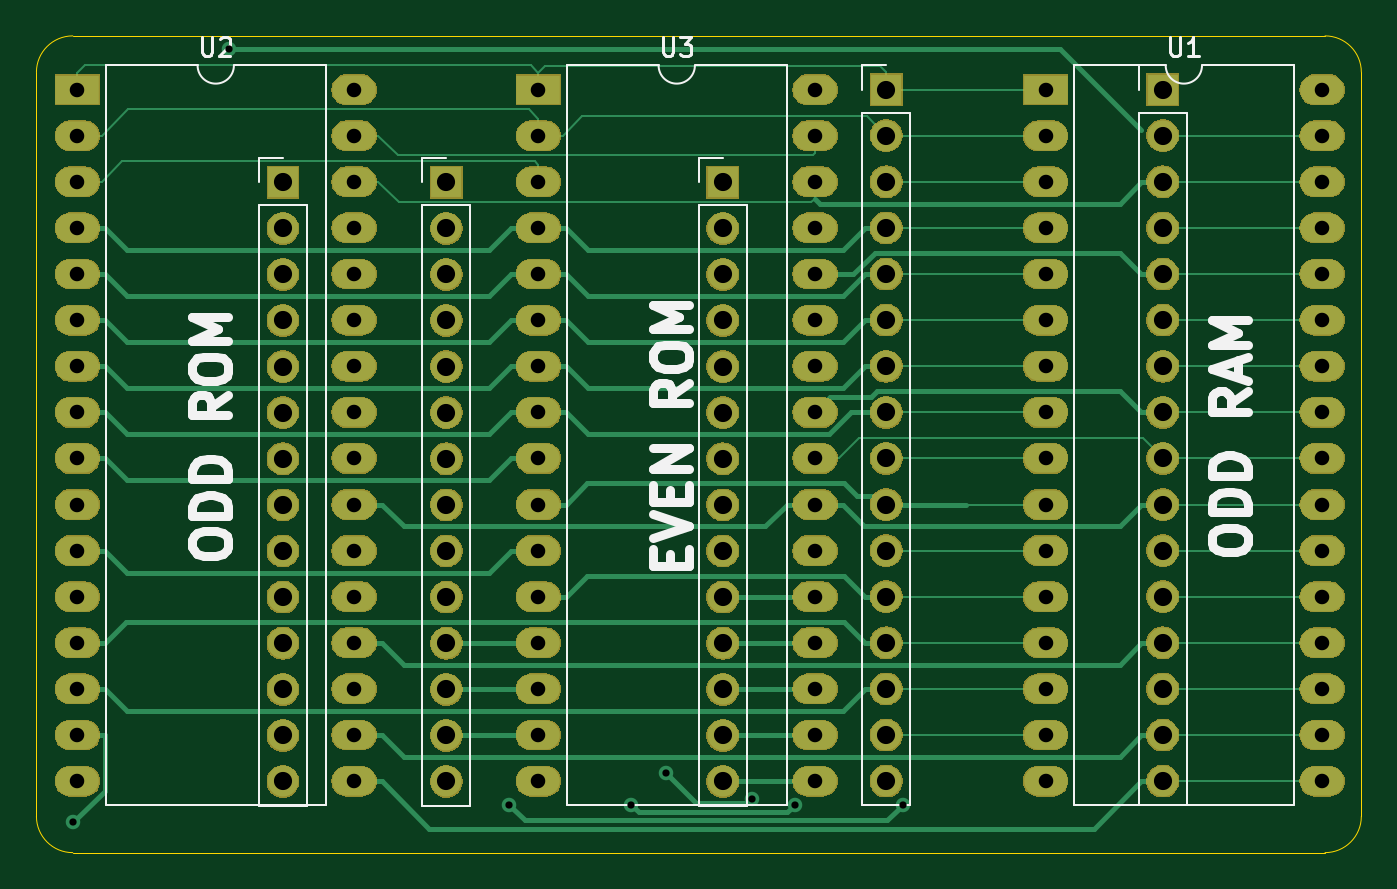
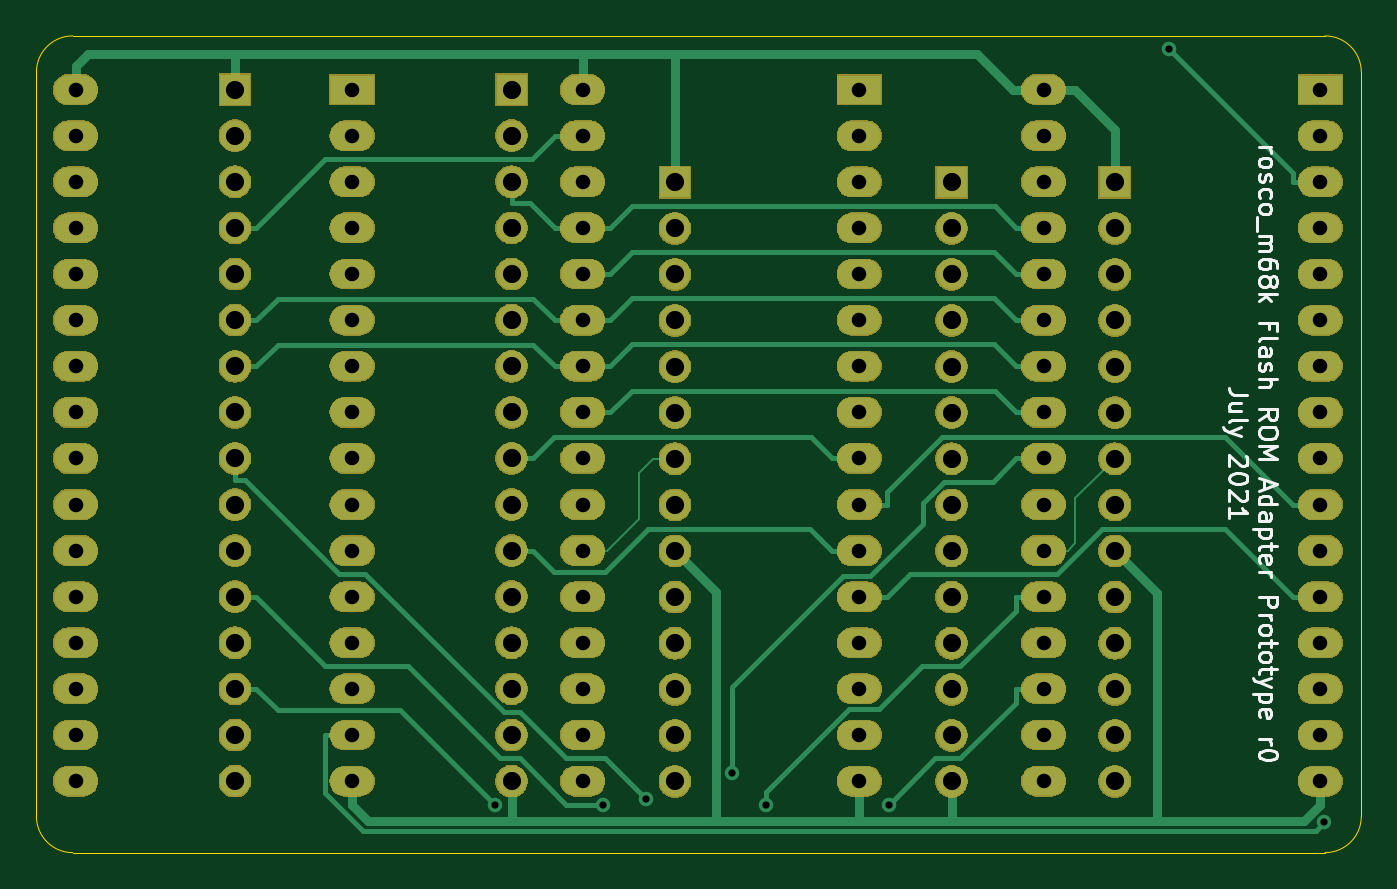
Circuit board: 11 layer files. Board 73.0 x 45.0 mm.
- bottom_copper: flash-rom-expansion-B_Cu.gbr (13154 bytes)
- bottom_mask: flash-rom-expansion-B_Mask.gbr (163198 bytes)
- paste: flash-rom-expansion-B_Paste.gbr (513 bytes)
- bottom_silk: flash-rom-expansion-B_SilkS.gbr (12826 bytes)
- outline: flash-rom-expansion-Edge_Cuts.gbr (998 bytes)
- top_copper: flash-rom-expansion-F_Cu.gbr (16540 bytes)
- top_mask: flash-rom-expansion-F_Mask.gbr (163198 bytes)
- paste: flash-rom-expansion-F_Paste.gbr (513 bytes)
- top_silk: flash-rom-expansion-F_SilkS.gbr (9341 bytes)
- drill: flash-rom-expansion-NPTH.drl (296 bytes)
- drill: flash-rom-expansion-PTH.drl (2422 bytes)

=== bottom_copper: flash-rom-expansion-B_Cu.gbr (13154 bytes, source omitted) ===
=== bottom_mask: flash-rom-expansion-B_Mask.gbr (163198 bytes, source omitted) ===
=== paste: flash-rom-expansion-B_Paste.gbr ===
G04 #@! TF.GenerationSoftware,KiCad,Pcbnew,(5.1.5-0-10_14)*
G04 #@! TF.CreationDate,2021-06-27T02:44:24+01:00*
G04 #@! TF.ProjectId,flash-rom-expansion,666c6173-682d-4726-9f6d-2d657870616e,rev?*
G04 #@! TF.SameCoordinates,Original*
G04 #@! TF.FileFunction,Paste,Bot*
G04 #@! TF.FilePolarity,Positive*
%FSLAX46Y46*%
G04 Gerber Fmt 4.6, Leading zero omitted, Abs format (unit mm)*
G04 Created by KiCad (PCBNEW (5.1.5-0-10_14)) date 2021-06-27 02:44:24*
%MOMM*%
%LPD*%
G04 APERTURE LIST*
G04 APERTURE END LIST*
M02*

=== bottom_silk: flash-rom-expansion-B_SilkS.gbr (12826 bytes, source omitted) ===
=== outline: flash-rom-expansion-Edge_Cuts.gbr ===
G04 #@! TF.GenerationSoftware,KiCad,Pcbnew,(5.1.5-0-10_14)*
G04 #@! TF.CreationDate,2021-06-27T02:44:24+01:00*
G04 #@! TF.ProjectId,flash-rom-expansion,666c6173-682d-4726-9f6d-2d657870616e,rev?*
G04 #@! TF.SameCoordinates,Original*
G04 #@! TF.FileFunction,Profile,NP*
%FSLAX46Y46*%
G04 Gerber Fmt 4.6, Leading zero omitted, Abs format (unit mm)*
G04 Created by KiCad (PCBNEW (5.1.5-0-10_14)) date 2021-06-27 02:44:24*
%MOMM*%
%LPD*%
G04 APERTURE LIST*
%ADD10C,0.050000*%
G04 APERTURE END LIST*
D10*
X46000000Y-60000000D02*
X46000000Y-101000000D01*
X117000000Y-58000000D02*
X48000000Y-58000000D01*
X119000000Y-101000000D02*
X119000000Y-60000000D01*
X48000000Y-103000000D02*
X117000000Y-103000000D01*
X117000000Y-58000000D02*
G75*
G02X119000000Y-60000000I0J-2000000D01*
G01*
X119000000Y-101000000D02*
G75*
G02X117000000Y-103000000I-2000000J0D01*
G01*
X48000000Y-103000000D02*
G75*
G02X46000000Y-101000000I0J2000000D01*
G01*
X46000000Y-60000000D02*
G75*
G02X48000000Y-58000000I2000000J0D01*
G01*
M02*

=== top_copper: flash-rom-expansion-F_Cu.gbr (16540 bytes, source omitted) ===
=== top_mask: flash-rom-expansion-F_Mask.gbr (163198 bytes, source omitted) ===
=== paste: flash-rom-expansion-F_Paste.gbr ===
G04 #@! TF.GenerationSoftware,KiCad,Pcbnew,(5.1.5-0-10_14)*
G04 #@! TF.CreationDate,2021-06-27T02:44:24+01:00*
G04 #@! TF.ProjectId,flash-rom-expansion,666c6173-682d-4726-9f6d-2d657870616e,rev?*
G04 #@! TF.SameCoordinates,Original*
G04 #@! TF.FileFunction,Paste,Top*
G04 #@! TF.FilePolarity,Positive*
%FSLAX46Y46*%
G04 Gerber Fmt 4.6, Leading zero omitted, Abs format (unit mm)*
G04 Created by KiCad (PCBNEW (5.1.5-0-10_14)) date 2021-06-27 02:44:24*
%MOMM*%
%LPD*%
G04 APERTURE LIST*
G04 APERTURE END LIST*
M02*

=== top_silk: flash-rom-expansion-F_SilkS.gbr (9341 bytes, source omitted) ===
=== drill: flash-rom-expansion-NPTH.drl ===
M48
; DRILL file {KiCad (5.1.5-0-10_14)} date Sunday, 27 June 2021 at 02:44:25
; FORMAT={-:-/ absolute / inch / decimal}
; #@! TF.CreationDate,2021-06-27T02:44:25+01:00
; #@! TF.GenerationSoftware,Kicad,Pcbnew,(5.1.5-0-10_14)
; #@! TF.FileFunction,NonPlated,1,2,NPTH
FMAT,2
INCH
%
G90
G05
T0
M30

=== drill: flash-rom-expansion-PTH.drl ===
M48
; DRILL file {KiCad (5.1.5-0-10_14)} date Sunday, 27 June 2021 at 02:44:25
; FORMAT={-:-/ absolute / inch / decimal}
; #@! TF.CreationDate,2021-06-27T02:44:25+01:00
; #@! TF.GenerationSoftware,Kicad,Pcbnew,(5.1.5-0-10_14)
; #@! TF.FileFunction,Plated,1,2,PTH
FMAT,2
INCH
T1C0.0157
T2C0.0315
T3C0.0394
%
G90
G05
T1
X1.8909Y-3.9895
X2.2286Y-2.3114
X2.8359Y-3.9508
X3.1017Y-3.9521
X3.1763Y-3.8828
X3.3637Y-3.939
X3.4566Y-3.9508
X3.6906Y-3.9515
T2
X4.0Y-2.4
X4.0Y-2.5
X4.0Y-2.6
X4.0Y-2.7
X4.0Y-2.8
X4.0Y-2.9
X4.0Y-3.0
X4.0Y-3.1
X4.0Y-3.2
X4.0Y-3.3
X4.0Y-3.4
X4.0Y-3.5
X4.0Y-3.6
X4.0Y-3.7
X4.0Y-3.8
X4.0Y-3.9
X4.6Y-2.4
X4.6Y-2.5
X4.6Y-2.6
X4.6Y-2.7
X4.6Y-2.8
X4.6Y-2.9
X4.6Y-3.0
X4.6Y-3.1
X4.6Y-3.2
X4.6Y-3.3
X4.6Y-3.4
X4.6Y-3.5
X4.6Y-3.6
X4.6Y-3.7
X4.6Y-3.8
X4.6Y-3.9
X2.9Y-2.4
X2.9Y-2.5
X2.9Y-2.6
X2.9Y-2.7
X2.9Y-2.8
X2.9Y-2.9
X2.9Y-3.0
X2.9Y-3.1
X2.9Y-3.2
X2.9Y-3.3
X2.9Y-3.4
X2.9Y-3.5
X2.9Y-3.6
X2.9Y-3.7
X2.9Y-3.8
X2.9Y-3.9
X3.5Y-2.4
X3.5Y-2.5
X3.5Y-2.6
X3.5Y-2.7
X3.5Y-2.8
X3.5Y-2.9
X3.5Y-3.0
X3.5Y-3.1
X3.5Y-3.2
X3.5Y-3.3
X3.5Y-3.4
X3.5Y-3.5
X3.5Y-3.6
X3.5Y-3.7
X3.5Y-3.8
X3.5Y-3.9
X1.9Y-2.4
X1.9Y-2.5
X1.9Y-2.6
X1.9Y-2.7
X1.9Y-2.8
X1.9Y-2.9
X1.9Y-3.0
X1.9Y-3.1
X1.9Y-3.2
X1.9Y-3.3
X1.9Y-3.4
X1.9Y-3.5
X1.9Y-3.6
X1.9Y-3.7
X1.9Y-3.8
X1.9Y-3.9
X2.5Y-2.4
X2.5Y-2.5
X2.5Y-2.6
X2.5Y-2.7
X2.5Y-2.8
X2.5Y-2.9
X2.5Y-3.0
X2.5Y-3.1
X2.5Y-3.2
X2.5Y-3.3
X2.5Y-3.4
X2.5Y-3.5
X2.5Y-3.6
X2.5Y-3.7
X2.5Y-3.8
X2.5Y-3.9
T3
X3.6543Y-2.4
X3.6543Y-2.5
X3.6543Y-2.6
X3.6543Y-2.7
X3.6543Y-2.8
X3.6543Y-2.9
X3.6543Y-3.0
X3.6543Y-3.1
X3.6543Y-3.2
X3.6543Y-3.3
X3.6543Y-3.4
X3.6543Y-3.5
X3.6543Y-3.6
X3.6543Y-3.7
X3.6543Y-3.8
X3.6543Y-3.9
X3.3Y-2.6008
X3.3Y-2.7008
X3.3Y-2.8008
X3.3Y-2.9008
X3.3Y-3.0008
X3.3Y-3.1008
X3.3Y-3.2008
X3.3Y-3.3008
X3.3Y-3.4008
X3.3Y-3.5008
X3.3Y-3.6008
X3.3Y-3.7008
X3.3Y-3.8008
X3.3Y-3.9008
X2.7Y-2.6008
X2.7Y-2.7008
X2.7Y-2.8008
X2.7Y-2.9008
X2.7Y-3.0008
X2.7Y-3.1008
X2.7Y-3.2008
X2.7Y-3.3008
X2.7Y-3.4008
X2.7Y-3.5008
X2.7Y-3.6008
X2.7Y-3.7008
X2.7Y-3.8008
X2.7Y-3.9008
X2.3457Y-2.6008
X2.3457Y-2.7008
X2.3457Y-2.8008
X2.3457Y-2.9008
X2.3457Y-3.0008
X2.3457Y-3.1008
X2.3457Y-3.2008
X2.3457Y-3.3008
X2.3457Y-3.4008
X2.3457Y-3.5008
X2.3457Y-3.6008
X2.3457Y-3.7008
X2.3457Y-3.8008
X2.3457Y-3.9008
X4.2543Y-2.4
X4.2543Y-2.5
X4.2543Y-2.6
X4.2543Y-2.7
X4.2543Y-2.8
X4.2543Y-2.9
X4.2543Y-3.0
X4.2543Y-3.1
X4.2543Y-3.2
X4.2543Y-3.3
X4.2543Y-3.4
X4.2543Y-3.5
X4.2543Y-3.6
X4.2543Y-3.7
X4.2543Y-3.8
X4.2543Y-3.9
T0
M30

